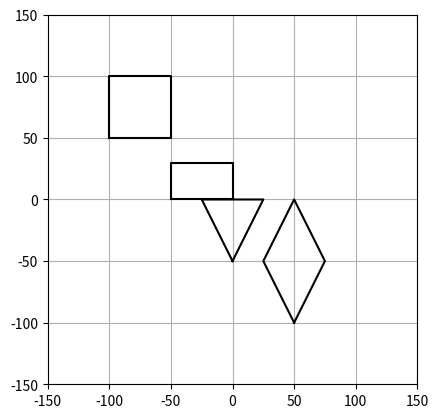

The matplotlib source for this figure:
import matplotlib.pyplot as plt

def graficar_cuadrado(ax, x, y, tamano):
    # Definir las coordenadas del cuadrado
    cuadrado = [[x, y], [x + tamano, y], [x + tamano, y + tamano], [x, y + tamano], [x, y]]
    # Dibujar el cuadrado
    ax.plot(*zip(*cuadrado), color='black')

def graficar_rectangulo(ax, x, y, ancho, alto):
    # Definir las coordenadas del rectángulo
    rectangulo = [[x, y], [x + ancho, y], [x + ancho, y + alto], [x, y + alto], [x, y]]
    # Dibujar el rectángulo
    ax.plot(*zip(*rectangulo), color='black')

def graficar_triangulo(ax, x, y, base, altura):
    # Definir las coordenadas del triángulo
    triangulo = [[x, y], [x + base / 2, y + altura], [x - base / 2, y + altura], [x, y]]
    # Dibujar el triángulo
    ax.plot(*zip(*triangulo), color='black')

def graficar_rombo(ax, x, y, lado):
    # Definir las coordenadas del rombo
    rombo = [[x, y], [x + lado / 2, y + lado], [x, y + 2 * lado], [x - lado / 2, y + lado], [x, y]]
    # Dibujar el rombo
    ax.plot(*zip(*rombo), color='black')

def main():
    # Crear una figura y un eje
    fig, ax = plt.subplots()
    ax.set_aspect('equal')
    ax.set_xlim(-150, 150)
    ax.set_ylim(-150, 150)
    ax.grid(True)

    # Graficar las figuras
    graficar_cuadrado(ax, -100, 50, 50)
    graficar_rectangulo(ax, -50, 0, 50, 30)
    graficar_triangulo(ax, 0, -50, 50, 50)
    graficar_rombo(ax, 50, -100, 50)

    # Mostrar la figura
    plt.show()

if __name__ == "__main__":
    main()
